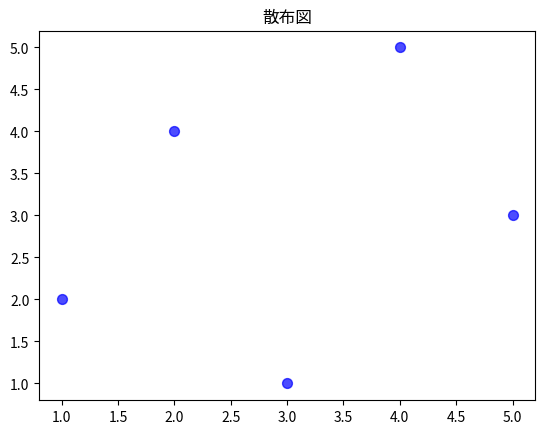
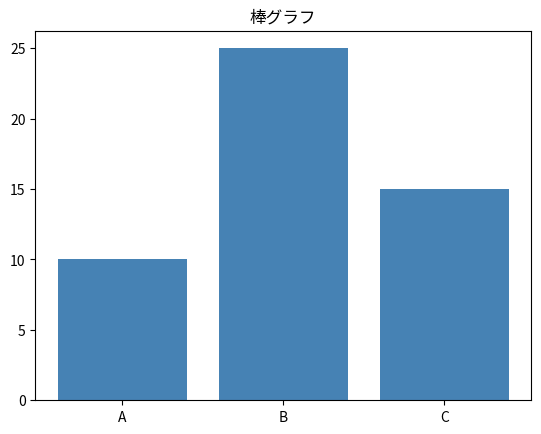
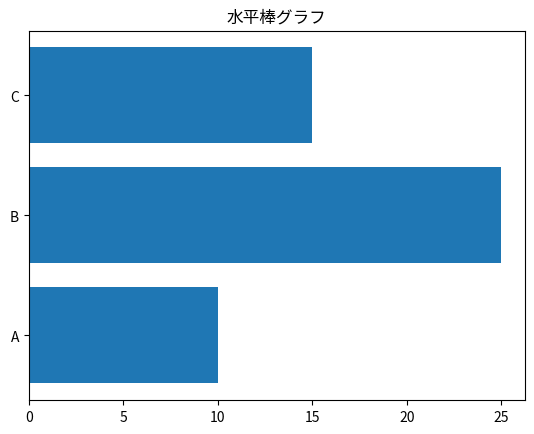
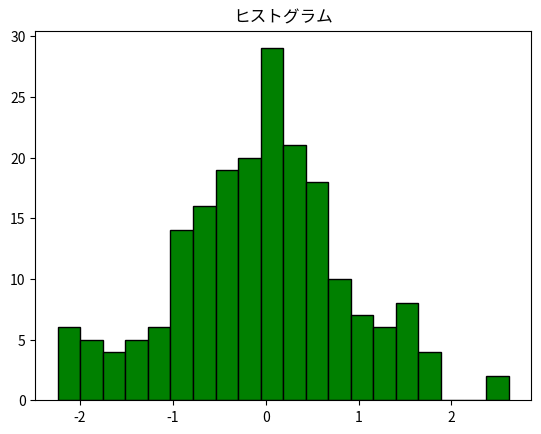
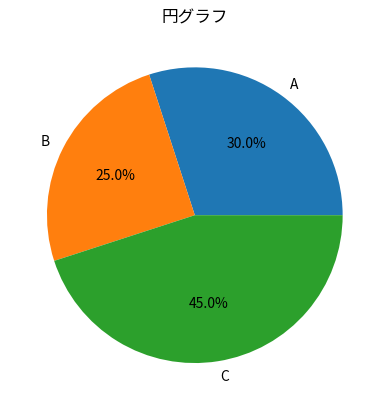
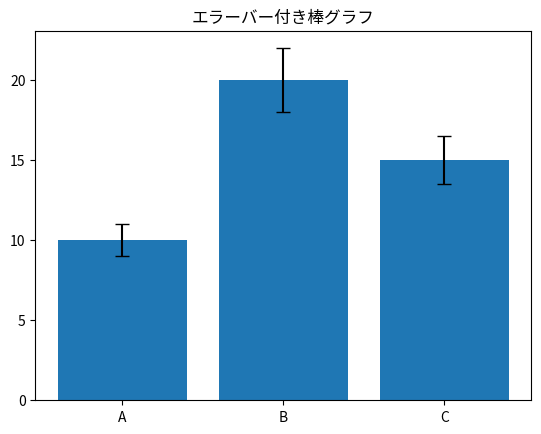

These charts were generated, in order, by the following Python code:
# ========================================
# 第10章: Matplotlib — グラフの種類
# ========================================

import matplotlib.pyplot as plt
import numpy as np

x = [1, 2, 3, 4, 5]
y = [2, 4, 1, 5, 3]

# ===== 散布図 =====

plt.scatter(x, y, c='blue', s=50, alpha=0.7)
plt.title('散布図')
plt.show()

# ===== 棒グラフ =====

plt.bar(['A', 'B', 'C'], [10, 25, 15], color='steelblue')
plt.title('棒グラフ')
plt.show()

# ===== 水平棒グラフ =====

plt.barh(['A', 'B', 'C'], [10, 25, 15])
plt.title('水平棒グラフ')
plt.show()

# ===== ヒストグラム =====

data = np.random.randn(200)
plt.hist(data, bins=20, color='green', edgecolor='black')
plt.title('ヒストグラム')
plt.show()

# ===== 円グラフ =====

plt.pie([30, 25, 45], labels=['A', 'B', 'C'], autopct='%1.1f%%')
plt.title('円グラフ')
plt.show()

# ===== エラーバー付き棒グラフ =====

means = [10, 20, 15]
stds  = [1, 2, 1.5]
plt.bar(['A', 'B', 'C'], means, yerr=stds, capsize=5)
plt.title('エラーバー付き棒グラフ')
plt.show()
